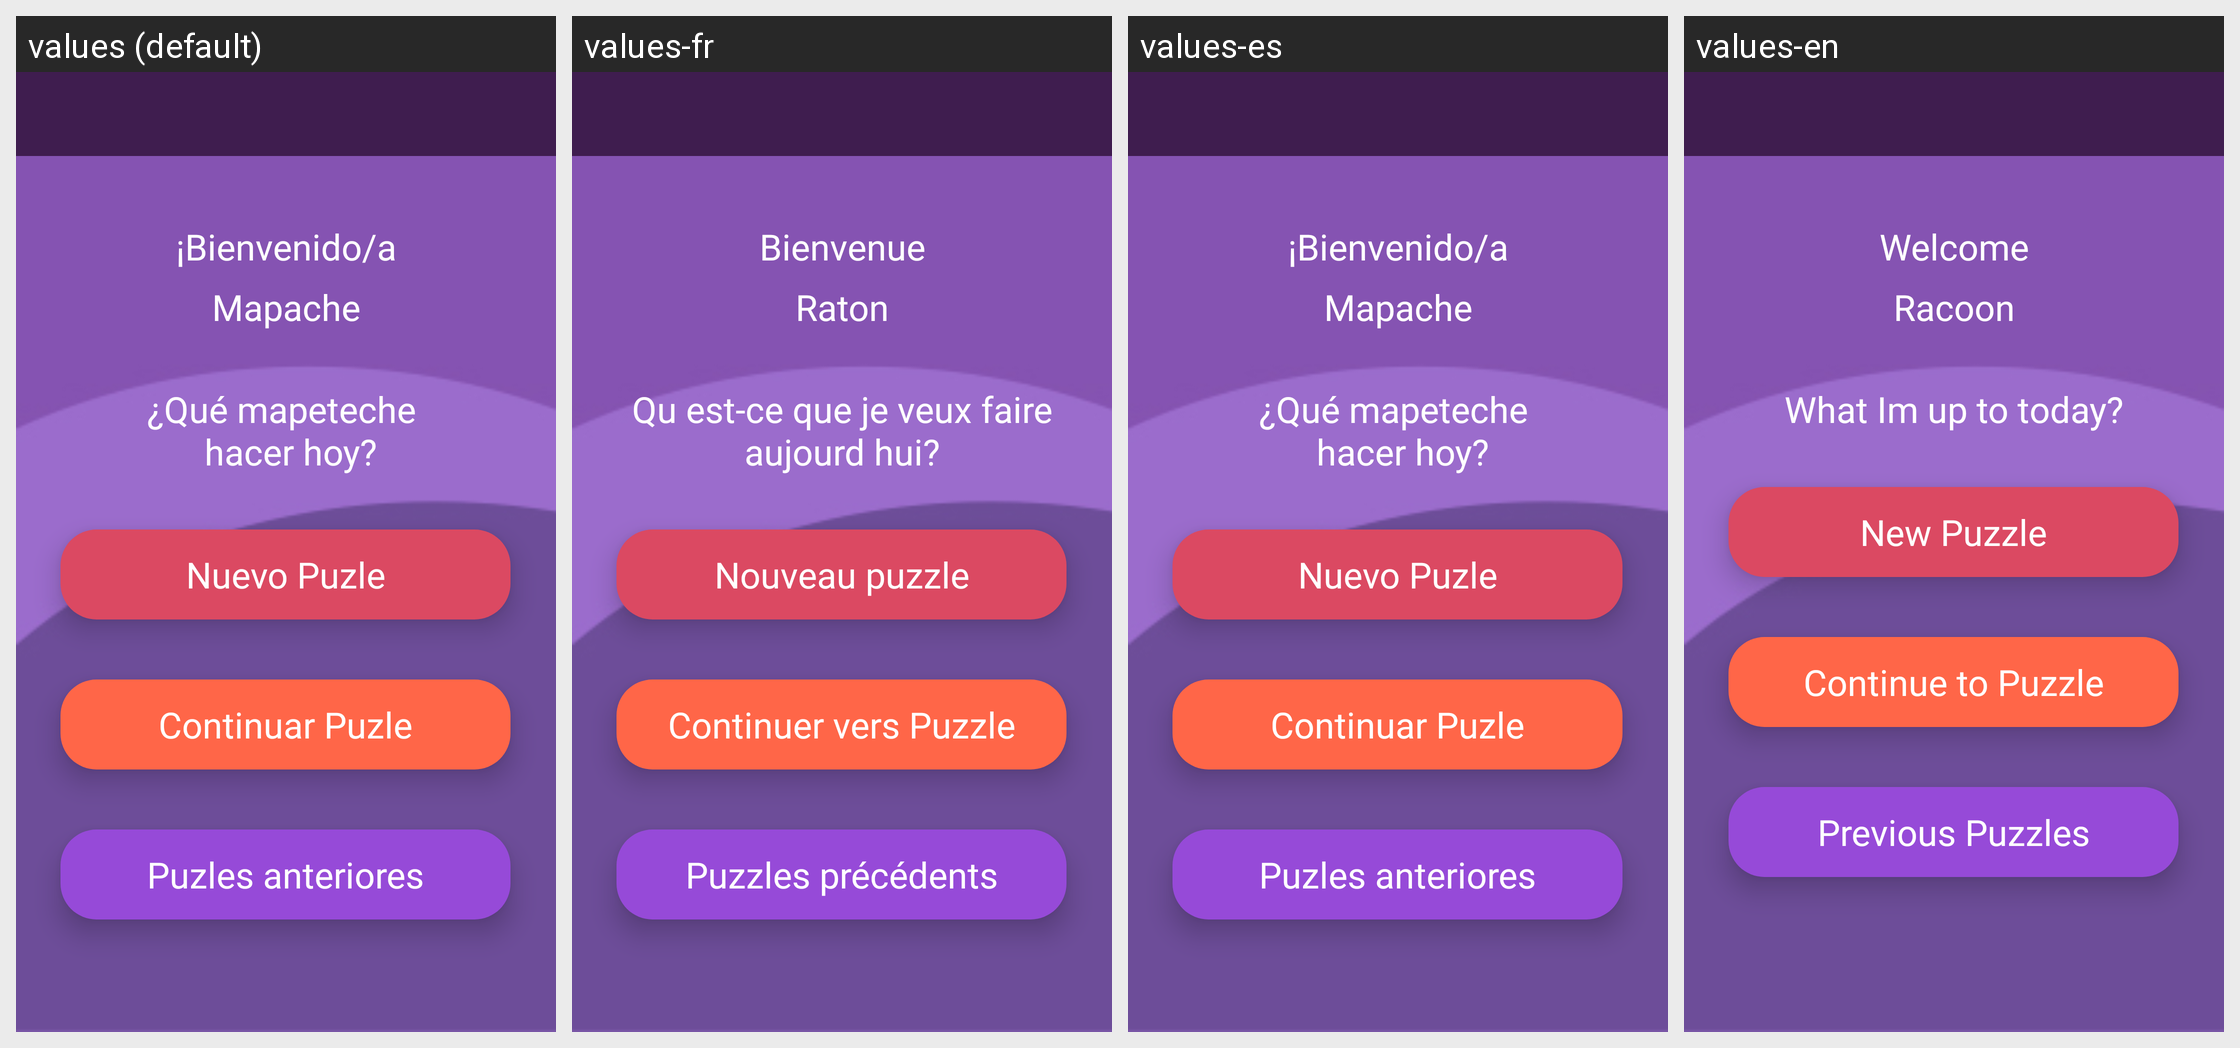

This grid shows one Android layout under several languages. Give, for every string resource on the screen, its name, the default text and each shown locale's text.
Android screen res/layout/activity_select_game.xml rendered under 4 locales, left to right: values (default), values-fr, values-es, values-en. Device: Nexus 5 (rendered at 1080×1920; each locale shown at half size, 540×960, under a caption strip naming it); theme AppTheme.
Strings drawn on this screen, with the default value and each locale's value (text and hints the layout hard-codes, and strings that could not be matched under every locale, appear in the picture but are not listed):

selector_welcome_msg
  values: ¡Bienvenido/a
  values-fr: Bienvenue
  values-es: ¡Bienvenido/a
  values-en: Welcome

user
  values: Mapache
  values-fr: Raton
  values-es: Mapache
  values-en: Racoon

selector_selectGameOptions
  values: ¿Qué mapeteche 
       hacer hoy?
  values-fr: Qu est-ce que je veux faire aujourd hui?
  values-es: ¿Qué mapeteche 
       hacer hoy?
  values-en: What Im up to today?

new_game
  values: Nuevo Puzle
  values-fr: Nouveau puzzle
  values-es: Nuevo Puzle
  values-en: New Puzzle

continue_game
  values: Continuar Puzle
  values-fr: Continuer vers Puzzle
  values-es: Continuar Puzle
  values-en: Continue to Puzzle

previous_games
  values: Puzles anteriores
  values-fr: Puzzles précédents
  values-es: Puzles anteriores
  values-en: Previous Puzzles
